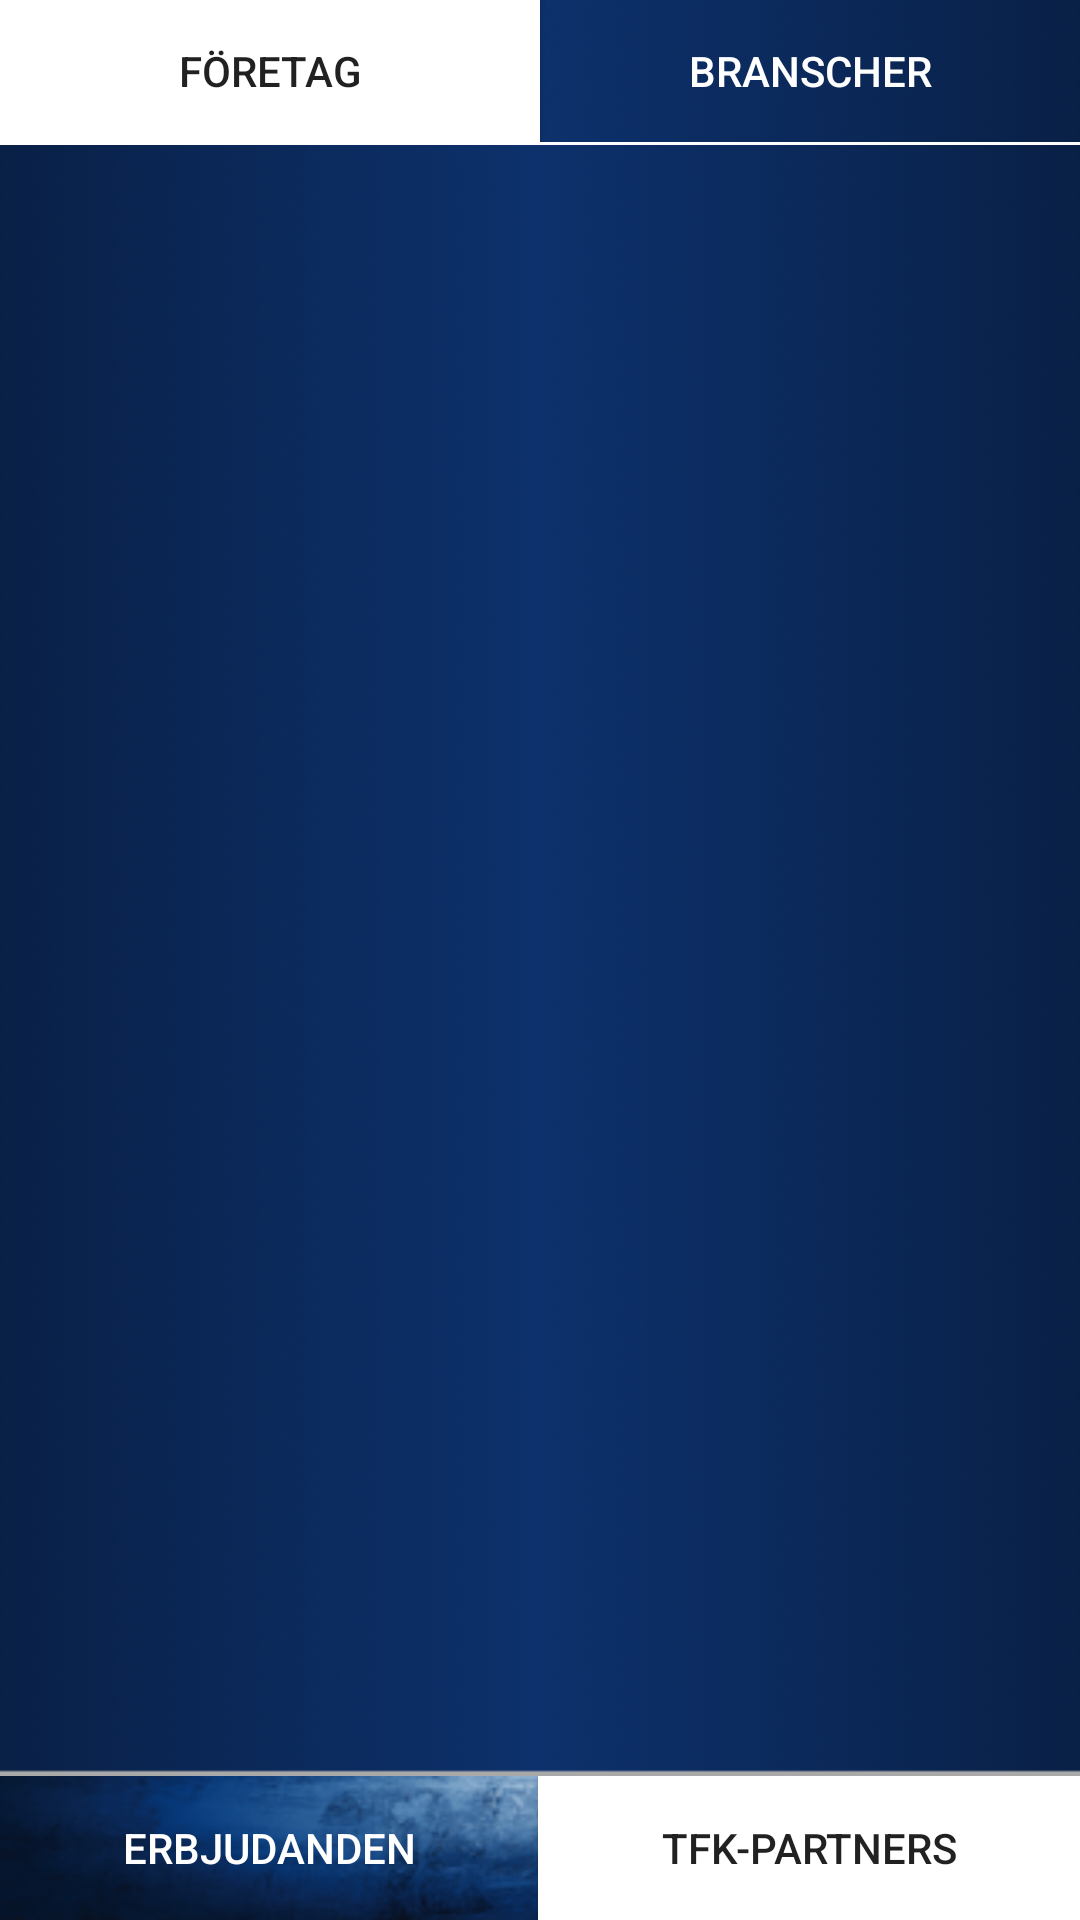

Write the Android layout XML for this screen, with the resource values it uses.
<!-- AndroidManifest.xml: application theme Theme.AppCompat.Light.NoActionBar -->
<!-- res/layout/content_company_list.xml -->
<android.support.v4.widget.DrawerLayout xmlns:android="http://schemas.android.com/apk/res/android"
    android:id="@+id/drawer_layout"
    android:layout_width="match_parent"
    android:layout_height="match_parent"
    android:layout_marginTop="?attr/actionBarSize">

    <LinearLayout xmlns:android="http://schemas.android.com/apk/res/android"
        xmlns:tools="http://schemas.android.com/tools"
        android:layout_width="match_parent"
        android:layout_height="match_parent"
        android:background="@drawable/back_ground_gradient"
        android:orientation="vertical">

        <LinearLayout
            android:id="@+id/llButtonTop"
            android:layout_width="match_parent"
            android:layout_height="wrap_content"
            android:layout_weight="1"
            android:orientation="horizontal">

            <Button
                tools:ignore="NestedWeights"
                android:id="@+id/bCompanyList"
                android:layout_width="wrap_content"
                android:layout_height="wrap_content"
                android:layout_weight="1"
                android:background="@android:color/white"
                android:text="@string/button_companies"></Button>

            <Button
                tools:ignore="NestedWeights"
                android:id="@+id/bCategoryList"
                android:layout_width="wrap_content"
                android:layout_height="wrap_content"
                android:layout_weight="1"
                android:background="@android:color/transparent"
                android:text="@string/button_categories"
                android:textColor="@android:color/white"></Button>

        </LinearLayout>

        <View
            android:layout_width="fill_parent"
            android:layout_height="1dip"
            android:background="#FFFFFF" />

        <LinearLayout
            android:layout_width="match_parent"
            android:layout_height="wrap_content"
            android:layout_weight="100"
            android:background="@drawable/back_ground_gradient">

            <ScrollView
                android:id="@+id/super_deals_scrollview"
                android:layout_width="match_parent"
                android:layout_height="match_parent"
                android:fillViewport="true">

                <ListView
                    android:id="@+id/lvItems"
                    android:layout_width="match_parent"
                    android:layout_height="wrap_content"
                    android:divider="@android:color/white"
                    android:dividerHeight="1dp">
                </ListView>

            </ScrollView>
        </LinearLayout>

        <LinearLayout
            android:id="@+id/buttonsBottom"
            android:layout_width="match_parent"
            android:layout_height="wrap_content"
            android:layout_weight="1"
            android:orientation="horizontal"
            android:background="@drawable/small_bg">

            <Button
                tools:ignore="NestedWeights"
                android:id="@+id/bShowOffers"
                android:layout_width="wrap_content"
                android:layout_height="wrap_content"
                android:layout_weight="1"
                android:textColor="@android:color/white"
                android:background="@android:color/transparent"
                android:text="@string/button_offers">
            </Button>

            <Button
                tools:ignore="NestedWeights"
                android:id="@+id/bTFKpartners"
                android:layout_width="wrap_content"
                android:layout_height="wrap_content"
                android:layout_weight="1"
                android:text="@string/button_tfk_partners"
                android:background="@android:color/white">

            </Button>
        </LinearLayout>

    </LinearLayout>

    <ListView
        android:id="@+id/lNavDeals"
        android:layout_width="200dp"
        android:layout_height="match_parent"
        android:layout_gravity="start"
        android:background="@android:color/white" />

</android.support.v4.widget.DrawerLayout>
<!-- resources referenced by this layout -->
<resources>
  <!-- drawable back_ground_gradient: png bitmap (drawable, 210521 bytes) -->
  <!-- drawable small_bg: png bitmap (drawable, 36081 bytes) -->
  <string name="button_categories">Branscher</string>
  <string name="button_companies">Företag</string>
  <string name="button_offers">Erbjudanden</string>
  <string name="button_tfk_partners">TFK-partners</string>
</resources>
